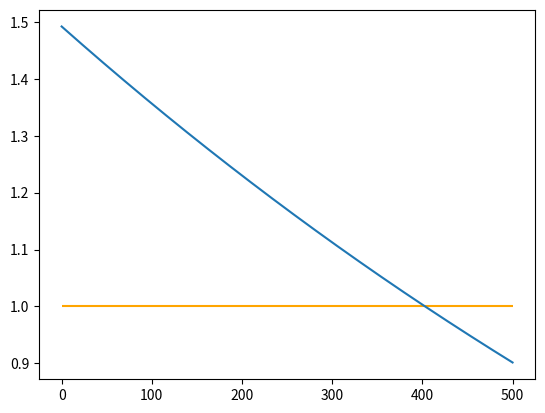

Source code (Python): (Note: this script raises an exception after producing the figure.)
# The population of salmon next year is given by
# f(S) = Se^r(1 - S / P ),
# where:
# S is this years' salmon population, 
# P is the equilibrium population,
# r is a constant that depends upon how fast the population grows.

# Find f'(S0) and solve the equation f'( S0 ) = 1.
# Graph f'(S0) and y = 1.

# Find the population for which the maximum sustainable harvest occurs if r = 0.4 and P = 850

import math
from sympy import solve, lambdify, symbols, diff, pprint, pretty, simplify, exp
import matplotlib.pyplot as plt
import numpy as np

S = symbols( 'S' )
r, P = 0.4, 850

F = S * exp( r *( 1 - S / P ) )

dF = diff( F, S )

# intersection = round( solve( dF - 1, S )[ 0 ], 3 )

# Graph

domain_end = 20

g_xlim = [ 0, 500 ]
g_ylim = [-5, 10 ]

lam_x = lambdify( S, dF, np )

x_vals = np.linspace( g_xlim[0], g_xlim[1], 1000, endpoint=True )
y_vals = lam_x( x_vals )

plt.plot( x_vals, y_vals, label = '' )
plt.hlines( y = 1, xmin = g_xlim[ 0 ], xmax = g_xlim[ 1 ], color = 'Orange', zorder = 1 )
plt.scatter( intersection, 1, color = 'R' )
plt.show()
